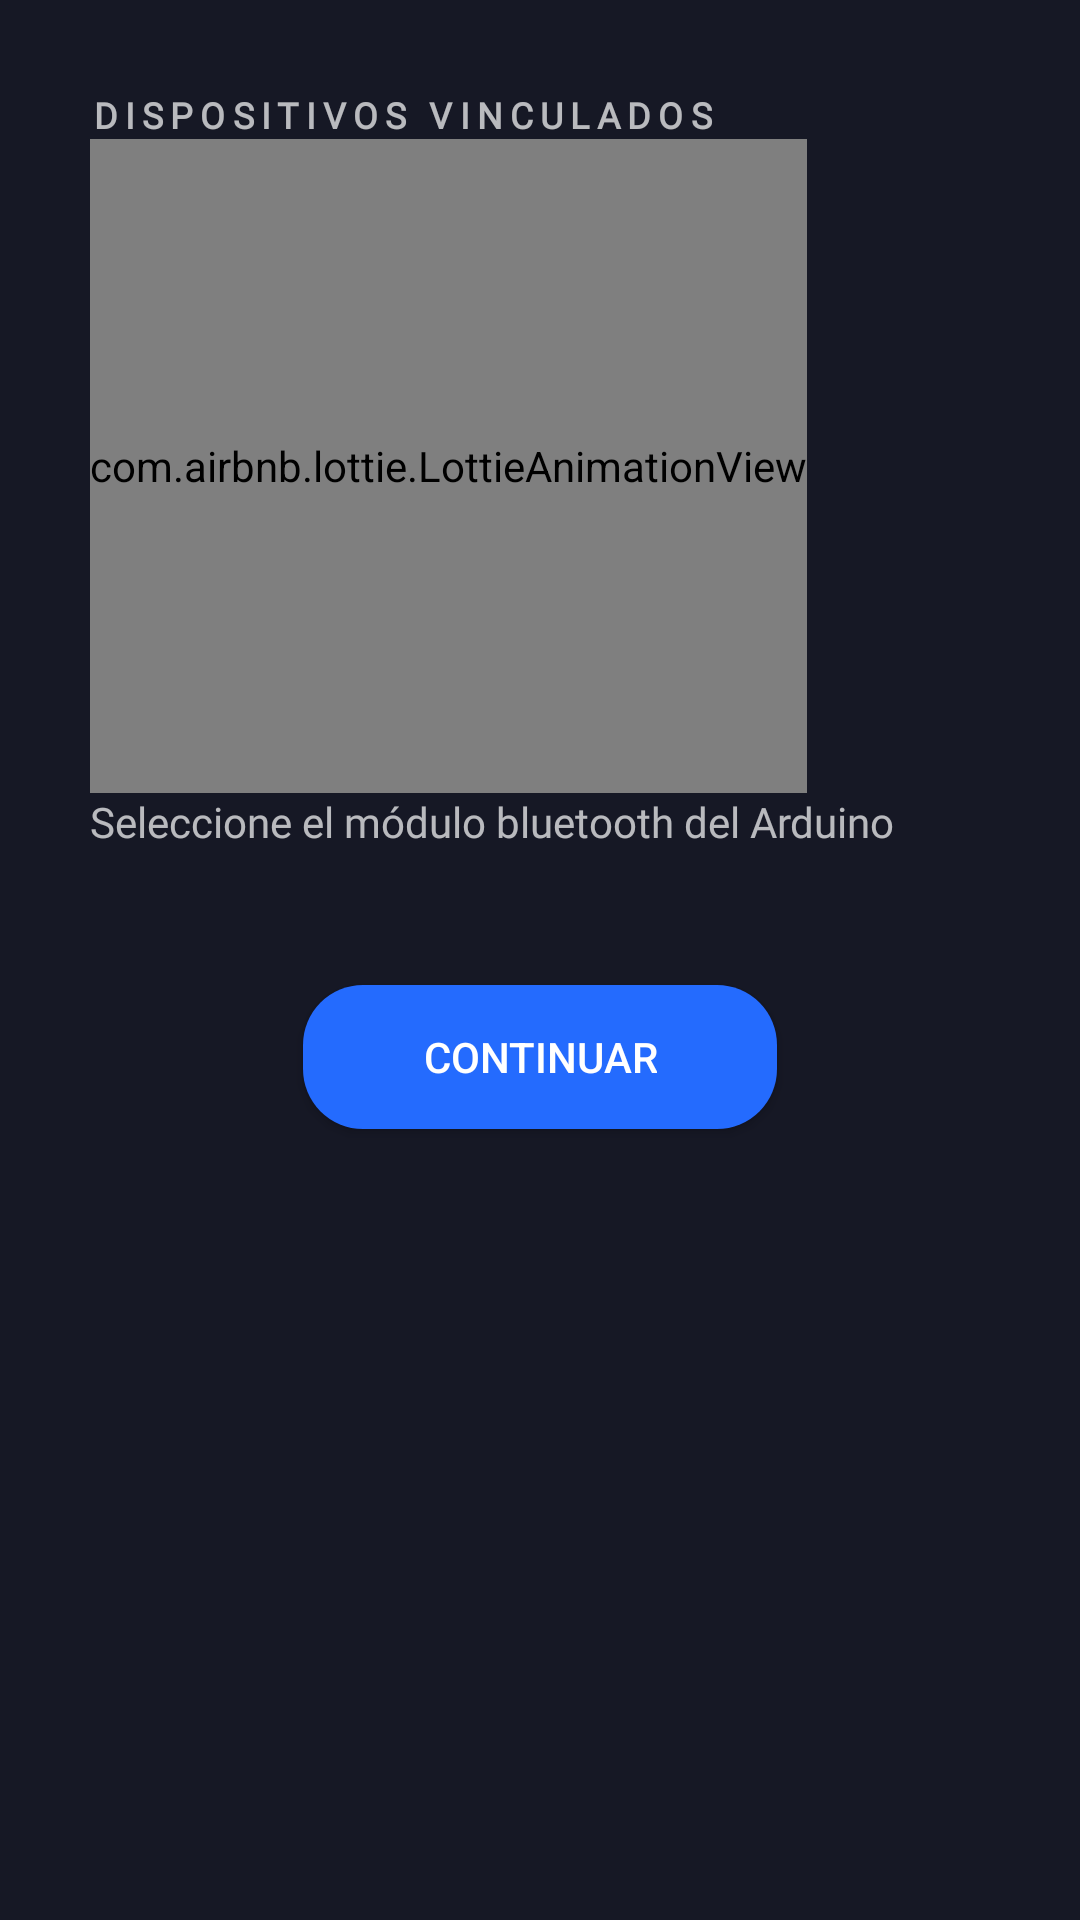

This screen was rendered from an Android layout file. Write that file and the resources it references.
<!-- AndroidManifest.xml: application theme Theme.ArduinoProject -->
<!-- res/layout/activity_linked_devices.xml -->
<?xml version="1.0" encoding="utf-8"?>

<LinearLayout xmlns:android="http://schemas.android.com/apk/res/android"
    xmlns:app="http://schemas.android.com/apk/res-auto"
    xmlns:tools="http://schemas.android.com/tools"
    android:layout_width="match_parent"
    android:layout_height="match_parent"
    tools:context=".LinkedDevices"
    android:orientation="vertical"
    android:padding="30dp">

    <TextView
        style="@style/TitleTextItem"
        android:text="Dispositivos vinculados"
        android:textSize="12sp" />

    <FrameLayout
        android:layout_width="wrap_content"
        android:layout_height="wrap_content">
        <com.airbnb.lottie.LottieAnimationView
            android:id="@+id/bt_animation"
            android:layout_width="match_parent"
            android:layout_height="218dp"
            app:lottie_rawRes="@raw/bluetooth_animation" />
    </FrameLayout>


    <TextView
        android:fontFamily="@font/ptsans_regular"
        android:layout_width="wrap_content"
        android:layout_height="wrap_content"
        android:text="Seleccione el módulo bluetooth del Arduino"
        android:layout_marginBottom="15dp"/>

    <ListView
        android:id="@+id/list_devices"
        android:layout_width="match_parent"
        android:layout_height="wrap_content"
        android:choiceMode="singleChoice"
        android:listSelector="@color/blue_primary"
        android:layout_marginBottom="30dp"/>

    <Button
        android:id="@+id/bt_item_selected"
        android:background="@drawable/primary_button"
        android:layout_width="wrap_content"
        android:layout_height="wrap_content"
        android:layout_gravity="center"
        android:text="Continuar"
        android:paddingLeft="40dp"
        android:paddingRight="40dp"/>
</LinearLayout>
<!-- resources referenced by this layout -->
<resources>
  <color name="blue_primary">#FF246BFE</color>
  <!-- drawable primary_button (drawable) -->
  <?xml version="1.0" encoding="utf-8"?>
  
  <shape xmlns:android="http://schemas.android.com/apk/res/android">
  <solid android:color="@color/blue_primary" />
      <corners android:radius="20dp" />
  </shape>
  <style name="TitleTextItem">
          <item name="android:textAllCaps">true</item>
          <item name="android:textStyle">bold</item>
          <item name="android:letterSpacing">0.2</item>
          <item name="fontFamily">@font/mukta_bold</item>
          <item name="android:layout_width">wrap_content</item>
          <item name="android:layout_height">wrap_content</item>
      </style>
  <style name="Theme.ArduinoProject" parent="Theme.MaterialComponents.NoActionBar">
          
          <item name="colorPrimary">@color/blue_primary</item>
          <item name="colorPrimaryVariant">@color/black_mate</item>
          <item name="colorOnPrimary">@color/white</item>
          
          <item name="colorSecondary">@color/teal_200</item>
          <item name="colorSecondaryVariant">@color/teal_700</item>
          <item name="colorOnSecondary">@color/black</item>
          
          <item name="android:statusBarColor" tools:targetApi="l">?attr/colorPrimaryVariant</item>
          
          <item name="android:windowBackground">@color/black_mate</item>
      </style>
  <color name="black_mate">#161825</color>
  <color name="white">#FFFFFFFF</color>
  <color name="teal_200">#FF03DAC5</color>
  <color name="teal_700">#FF018786</color>
  <color name="black">#FF000000</color>
</resources>
